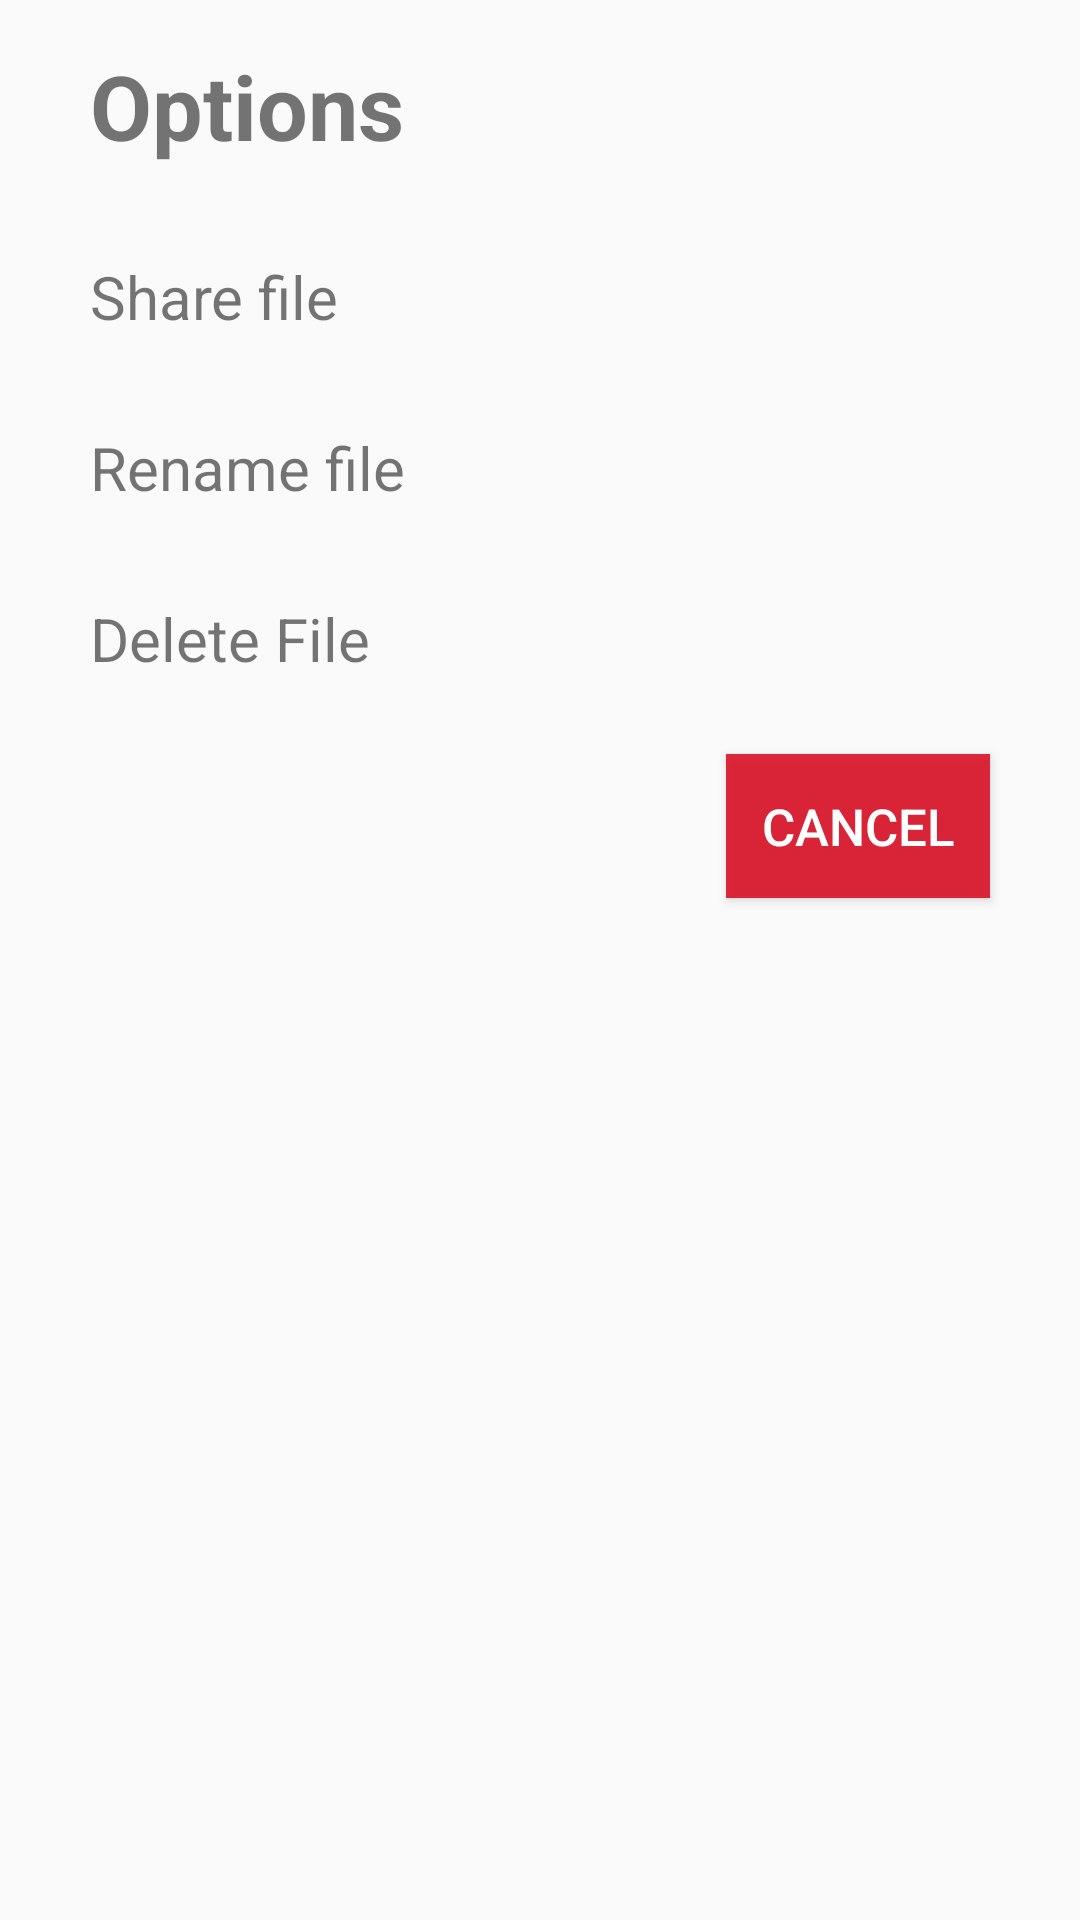

Layout XML and referenced resources for this Android screen:
<!-- AndroidManifest.xml: application theme AppTheme -->
<!-- res/layout/onpressed_layout.xml -->
<?xml version="1.0" encoding="utf-8"?>
<LinearLayout
    xmlns:android="http://schemas.android.com/apk/res/android"
    android:orientation="vertical"
    android:layout_width="match_parent"
    android:layout_height="match_parent">

    <TextView
        android:textSize="30sp"
        android:paddingTop="15dp"
        android:paddingRight="30dp"
        android:paddingLeft="30dp"
        android:paddingBottom="15dp"
        android:clickable="true"
        android:textStyle="bold"
        android:text="Options"
        android:layout_width="wrap_content"
        android:layout_height="wrap_content"/>


    <TextView
        android:id="@+id/share_file"
        android:textSize="20sp"
        android:paddingTop="15dp"
        android:paddingRight="30dp"
        android:paddingLeft="30dp"
        android:paddingBottom="15dp"
        android:clickable="true"
        android:text="Share file"
        android:layout_width="match_parent"
        android:layout_height="wrap_content"/>

    <TextView
        android:id="@+id/rename_file"
        android:paddingTop="15dp"
        android:paddingRight="30dp"
        android:paddingLeft="30dp"
        android:paddingBottom="15dp"
        android:clickable="true"
        android:textSize="20sp"
        android:text="Rename file"
        android:layout_width="match_parent"
        android:layout_height="wrap_content"/>


    <TextView
        android:id="@+id/delete_file"
        android:paddingTop="15dp"
        android:paddingRight="30dp"
        android:paddingLeft="30dp"
        android:paddingBottom="15dp"
        android:textSize="20sp"
        android:text="Delete File"
        android:layout_width="match_parent"
        android:layout_height="wrap_content"/>

    <Button
        android:id="@+id/cancle_button_dialog"
        android:textColor="@color/white"
        android:background="@color/colorPrimary"
        android:layout_gravity="right"
        android:layout_marginTop="10dp"
        android:layout_marginRight="30dp"
        android:layout_marginBottom="10dp"
        android:layout_width="wrap_content"
        android:layout_height="wrap_content"
        android:textSize="17sp"
        android:text="cancel"/>

</LinearLayout>
<!-- resources referenced by this layout -->
<resources>
  <color name="colorPrimary">#DFDB0C23</color>
  <color name="white">#fff</color>
  <style name="AppTheme" parent="Theme.AppCompat.Light.DarkActionBar">
          
          <item name="colorPrimary">@color/colorPrimary</item>
          <item name="colorPrimaryDark">@color/colorPrimaryDark</item>
          <item name="colorAccent">@color/colorAccent</item>
      </style>
  <color name="colorPrimaryDark">#940808</color>
  <color name="colorAccent">#DFEBE7E7</color>
</resources>
